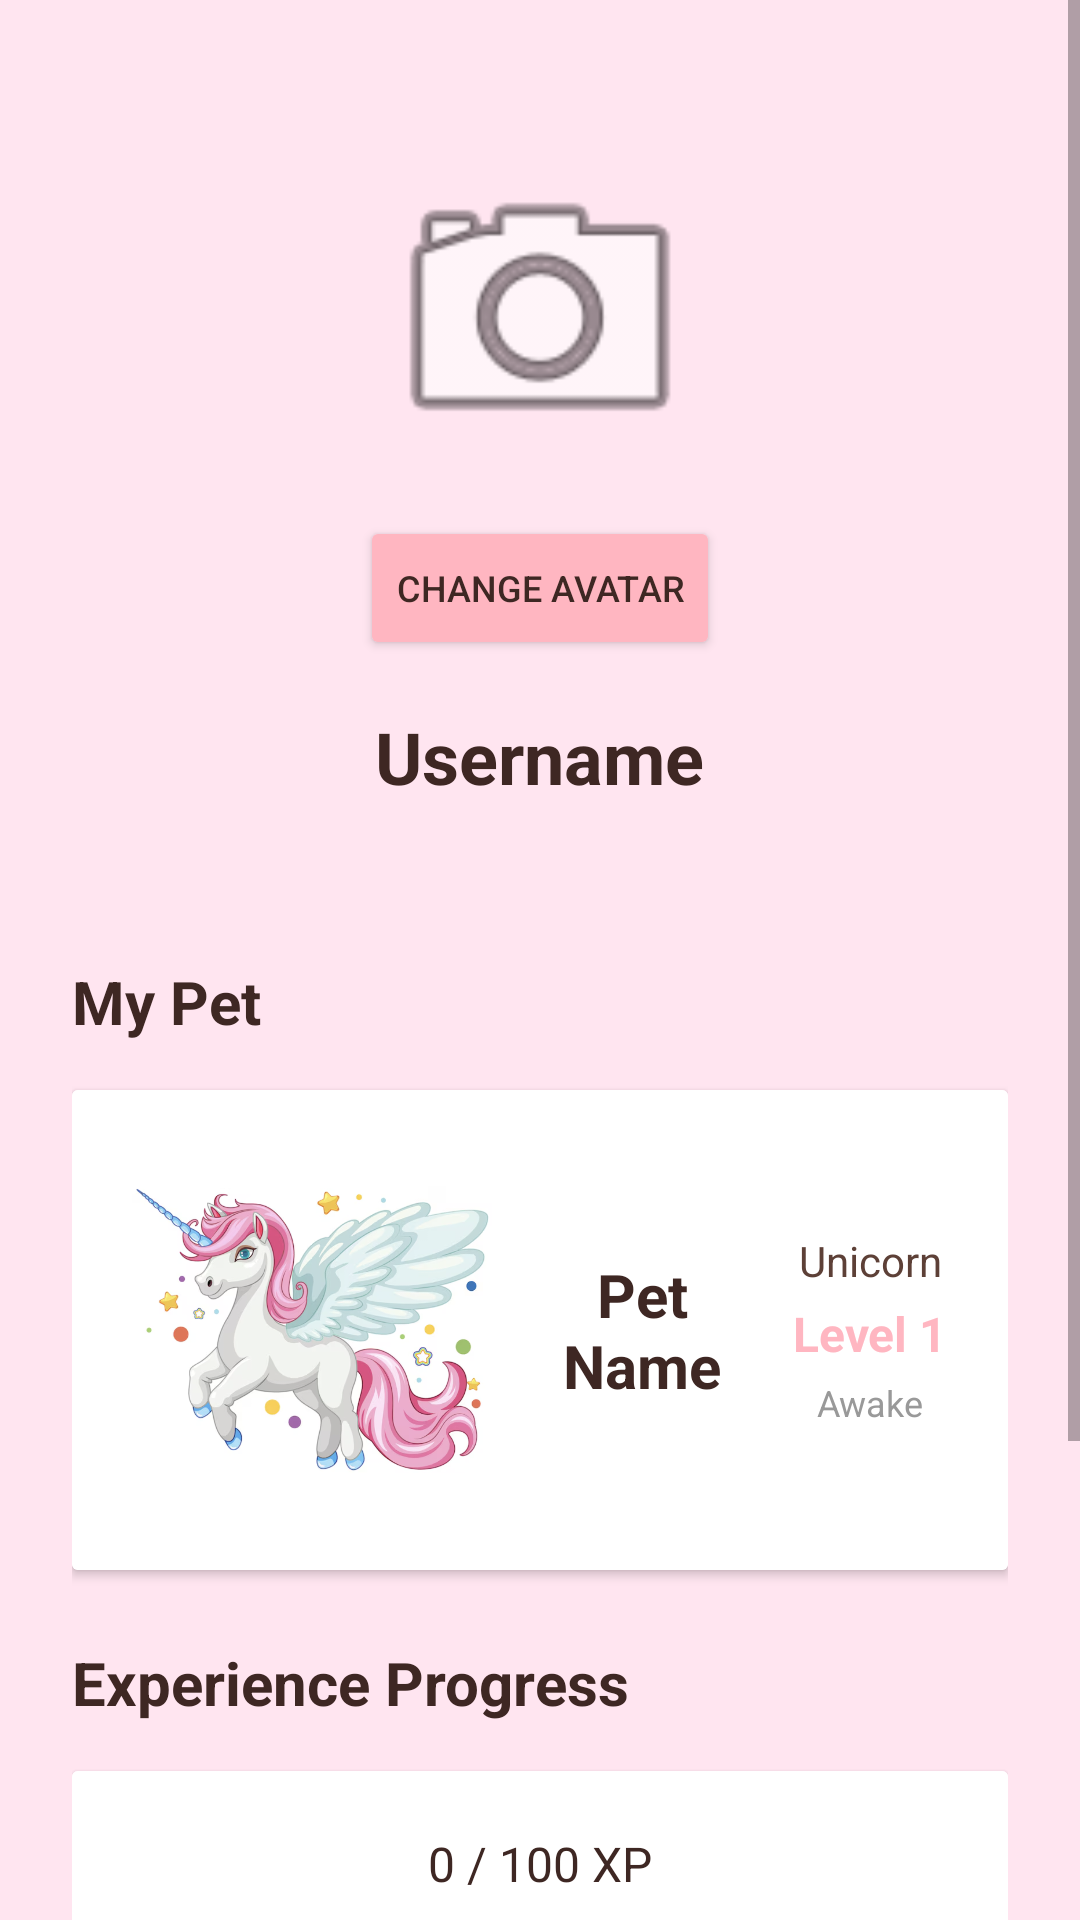

Reconstruct the res/layout file that produces this screen, plus the resources it refers to.
<!-- AndroidManifest.xml: activity theme Theme.AppCompat.Light.NoActionBar -->
<!-- res/layout/activity_user_profile.xml -->
<?xml version="1.0" encoding="utf-8"?>
<ScrollView xmlns:android="http://schemas.android.com/apk/res/android"
    android:layout_width="match_parent"
    android:layout_height="match_parent"
    android:background="#FFE5F0">

    <LinearLayout
        android:layout_width="match_parent"
        android:layout_height="wrap_content"
        android:orientation="vertical"
        android:padding="24dp"
        android:gravity="center_horizontal">

        
        <LinearLayout
            android:layout_width="match_parent"
            android:layout_height="wrap_content"
            android:orientation="vertical"
            android:padding="20dp"
            android:gravity="center_horizontal"
            android:layout_marginBottom="24dp">

            <ImageView
                android:id="@+id/userAvatar"
                android:layout_width="120dp"
                android:layout_height="120dp"
                android:src="@android:drawable/ic_menu_camera"
                android:padding="4dp"
                android:contentDescription="User avatar"
                android:scaleType="centerCrop"
                android:layout_marginBottom="8dp" />

            <Button
                android:id="@+id/changeAvatarButton"
                android:layout_width="wrap_content"
                android:layout_height="wrap_content"
                android:text="Change Avatar"
                android:textSize="12sp"
                android:backgroundTint="#FFB6C1"
                android:textColor="#3E2723"
                android:layout_marginBottom="16dp" />

            <TextView
                android:id="@+id/usernameText"
                android:layout_width="wrap_content"
                android:layout_height="wrap_content"
                android:text="Username"
                android:textSize="24sp"
                android:textStyle="bold"
                android:textColor="#3E2723"
                android:layout_marginBottom="8dp" />

        </LinearLayout>

        
        <TextView
            android:layout_width="match_parent"
            android:layout_height="wrap_content"
            android:text="My Pet"
            android:textSize="20sp"
            android:textStyle="bold"
            android:textColor="#3E2723"
            android:layout_marginBottom="16dp" />

        <androidx.cardview.widget.CardView
            android:layout_width="match_parent"
            android:layout_height="wrap_content"
            android:layout_marginBottom="24dp"
            android:elevation="4dp"
            android:radius="12dp">

            <LinearLayout
                android:layout_width="match_parent"
                android:layout_height="wrap_content"
                android:orientation="horizontal"
                android:padding="20dp"
                android:gravity="center_vertical"
                android:background="#FFFFFF">

                
                <ImageView
                    android:id="@+id/petImage"
                    android:layout_width="120dp"
                    android:layout_height="120dp"
                    android:src="@drawable/unicorn_level1"
                    android:contentDescription="Pet image"
                    android:scaleType="centerInside"
                    android:layout_marginEnd="16dp" />

                
                <TextView
                    android:id="@+id/petNameText"
                    android:layout_width="0dp"
                    android:layout_height="wrap_content"
                    android:layout_weight="1"
                    android:text="Pet Name"
                    android:textSize="20sp"
                    android:textStyle="bold"
                    android:textColor="#3E2723"
                    android:gravity="center"
                    android:layout_marginEnd="16dp" />

                
                <LinearLayout
                    android:layout_width="wrap_content"
                    android:layout_height="wrap_content"
                    android:orientation="vertical"
                    android:gravity="center">

                    <TextView
                        android:id="@+id/petTypeText"
                        android:layout_width="wrap_content"
                        android:layout_height="wrap_content"
                        android:text="Unicorn"
                        android:textSize="14sp"
                        android:textColor="#5D4037"
                        android:gravity="center"
                        android:layout_marginBottom="4dp" />

                    <TextView
                        android:id="@+id/petLevelText"
                        android:layout_width="wrap_content"
                        android:layout_height="wrap_content"
                        android:text="Level 1"
                        android:textSize="16sp"
                        android:textStyle="bold"
                        android:textColor="#FFB6C1"
                        android:gravity="center"
                        android:layout_marginBottom="4dp" />

                    <TextView
                        android:id="@+id/petStatusText"
                        android:layout_width="wrap_content"
                        android:layout_height="wrap_content"
                        android:text="Awake"
                        android:textSize="12sp"
                        android:textColor="#999999"
                        android:gravity="center" />

                </LinearLayout>

            </LinearLayout>
        </androidx.cardview.widget.CardView>

        
        <TextView
            android:layout_width="match_parent"
            android:layout_height="wrap_content"
            android:text="Experience Progress"
            android:textSize="20sp"
            android:textStyle="bold"
            android:textColor="#3E2723"
            android:layout_marginBottom="16dp" />

        <androidx.cardview.widget.CardView
            android:layout_width="match_parent"
            android:layout_height="wrap_content"
            android:layout_marginBottom="24dp"
            android:elevation="4dp"
            android:radius="12dp">

            <LinearLayout
                android:layout_width="match_parent"
                android:layout_height="wrap_content"
                android:orientation="vertical"
                android:padding="20dp"
                android:background="#FFFFFF">

                <TextView
                    android:id="@+id/xpText"
                    android:layout_width="wrap_content"
                    android:layout_height="wrap_content"
                    android:text="0 / 100 XP"
                    android:textSize="16sp"
                    android:textColor="#3E2723"
                    android:layout_marginBottom="12dp"
                    android:layout_gravity="center" />

                <ProgressBar
                    android:id="@+id/xpProgressBar"
                    style="@android:style/Widget.ProgressBar.Horizontal"
                    android:layout_width="match_parent"
                    android:layout_height="30dp"
                    android:max="100"
                    android:progress="0"
                    android:progressTint="#FFB6C1"
                    android:progressBackgroundTint="#FFE5F0" />

                <TextView
                    android:id="@+id/xpNextLevelText"
                    android:layout_width="wrap_content"
                    android:layout_height="wrap_content"
                    android:text="100 XP needed for next level"
                    android:textSize="14sp"
                    android:textColor="#999999"
                    android:layout_marginTop="8dp"
                    android:layout_gravity="center" />

                <TextView
                    android:id="@+id/maxLevelReachedText"
                    android:layout_width="wrap_content"
                    android:layout_height="wrap_content"
                    android:text="⭐ Max Level Reached! ⭐"
                    android:textSize="18sp"
                    android:textStyle="bold"
                    android:textColor="#FFB6C1"
                    android:layout_marginTop="8dp"
                    android:layout_gravity="center"
                    android:visibility="gone" />

            </LinearLayout>
        </androidx.cardview.widget.CardView>

        
        <Button
            android:id="@+id/backButton"
            android:layout_width="match_parent"
            android:layout_height="60dp"
            android:text="BACK"
            android:textSize="16sp"
            android:textStyle="bold"
            android:backgroundTint="#FFB6C1"
            android:textColor="#3E2723"
            android:layout_marginBottom="24dp" />

    </LinearLayout>
</ScrollView>
<!-- resources referenced by this layout -->
<resources>
  <!-- drawable unicorn_level1: png bitmap (drawable, 916925 bytes) -->
</resources>
